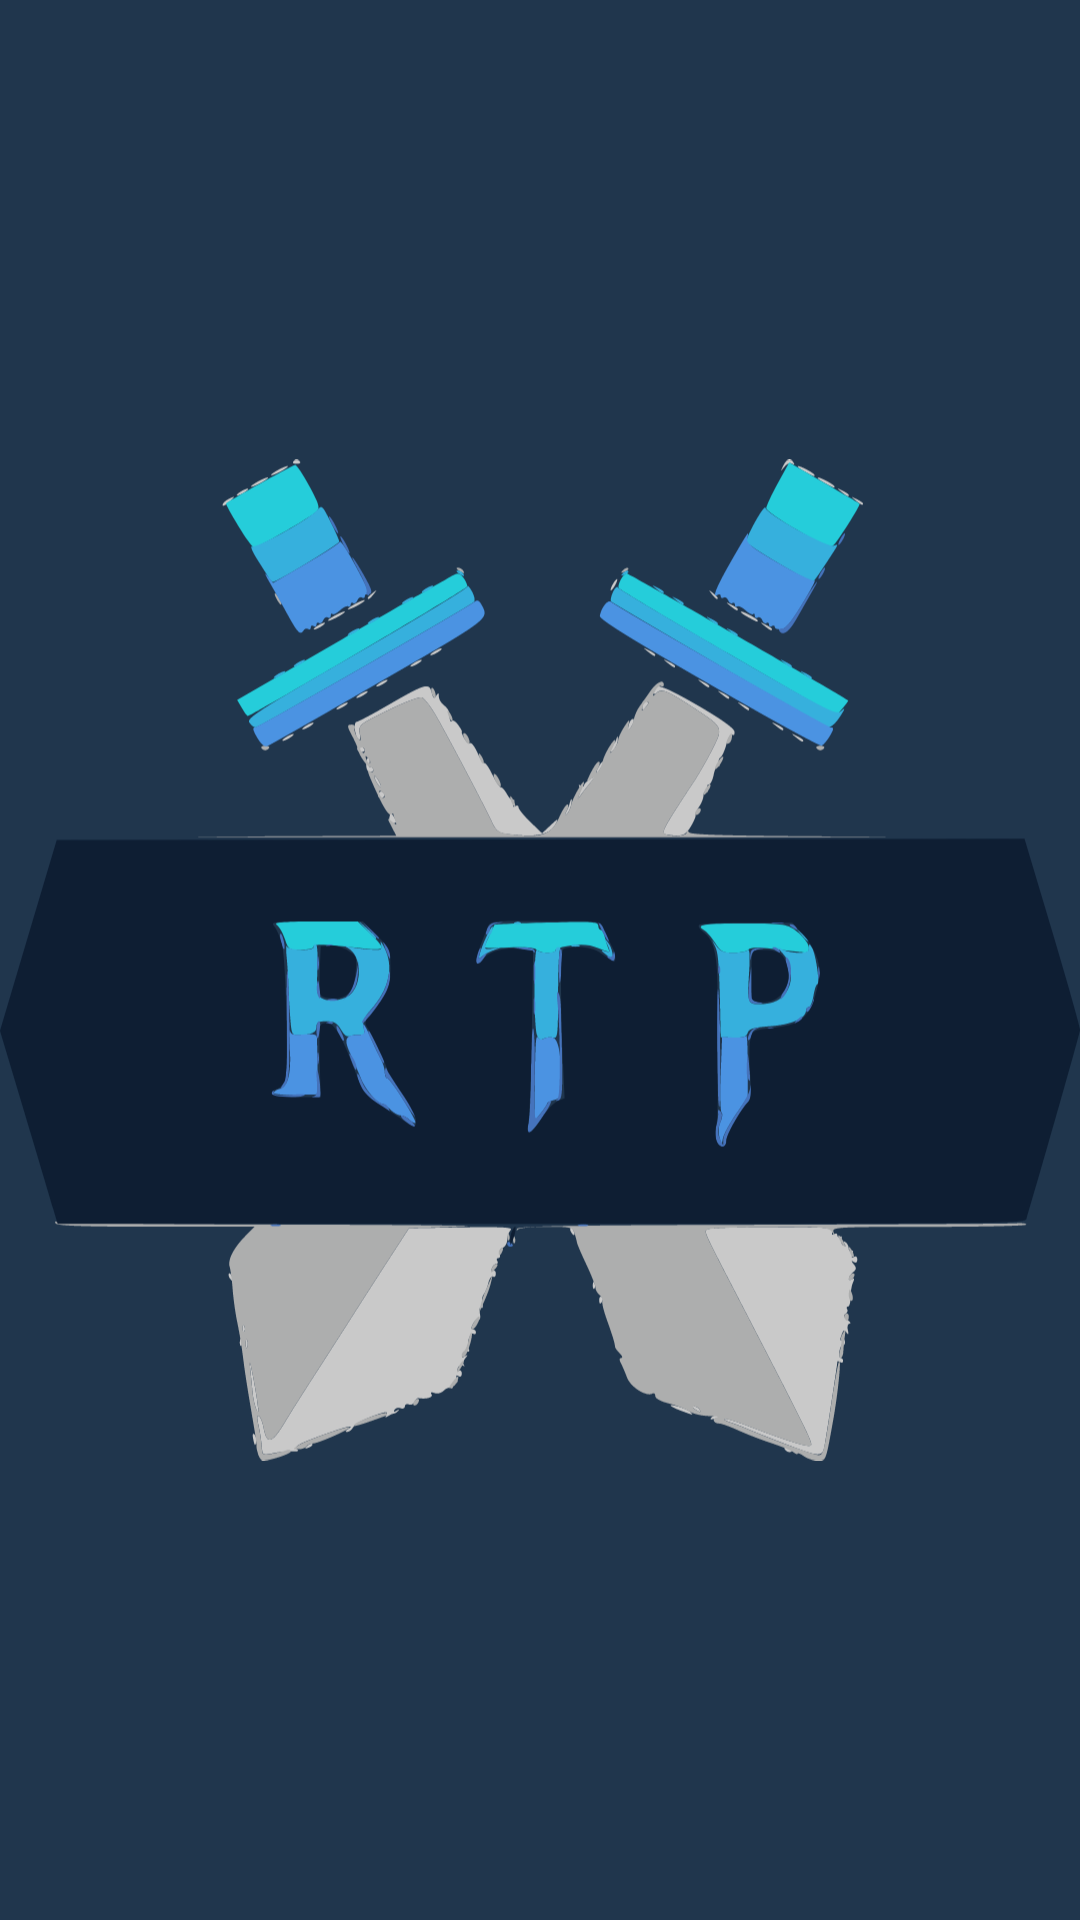

This screen was rendered from an Android layout file. Write that file and the resources it references.
<!-- AndroidManifest.xml: application theme AppTheme -->
<!-- res/layout/fragment_logo.xml -->
<?xml version="1.0" encoding="utf-8"?>
<ImageView xmlns:android="http://schemas.android.com/apk/res/android"
    android:id="@+id/logo"
    android:layout_width="match_parent"
    android:layout_height="120dp"
    android:src="@drawable/rpg_logo_sm" />
<!-- resources referenced by this layout -->
<resources>
  <!-- drawable rpg_logo_sm: vector/xml drawable (drawable, 49995 chars, omitted) -->
  <style name="AppTheme" parent="Theme.AppCompat.Light.NoActionBar">
          <item name="android:windowBackground">@color/background_color</item>
          <item name="android:textColor">@color/text_color</item>
          <item name="colorButtonNormal">@color/button_color</item>
          <item name="android:textColorPrimary">@color/text_color</item>
          <item name="android:textColorHint">@color/text_color</item>
  
      </style>
  <color name="background_color">#20364D</color>
  <color name="text_color">#FFFFFF</color>
  <color name="button_color">#0E1E33</color>
</resources>
